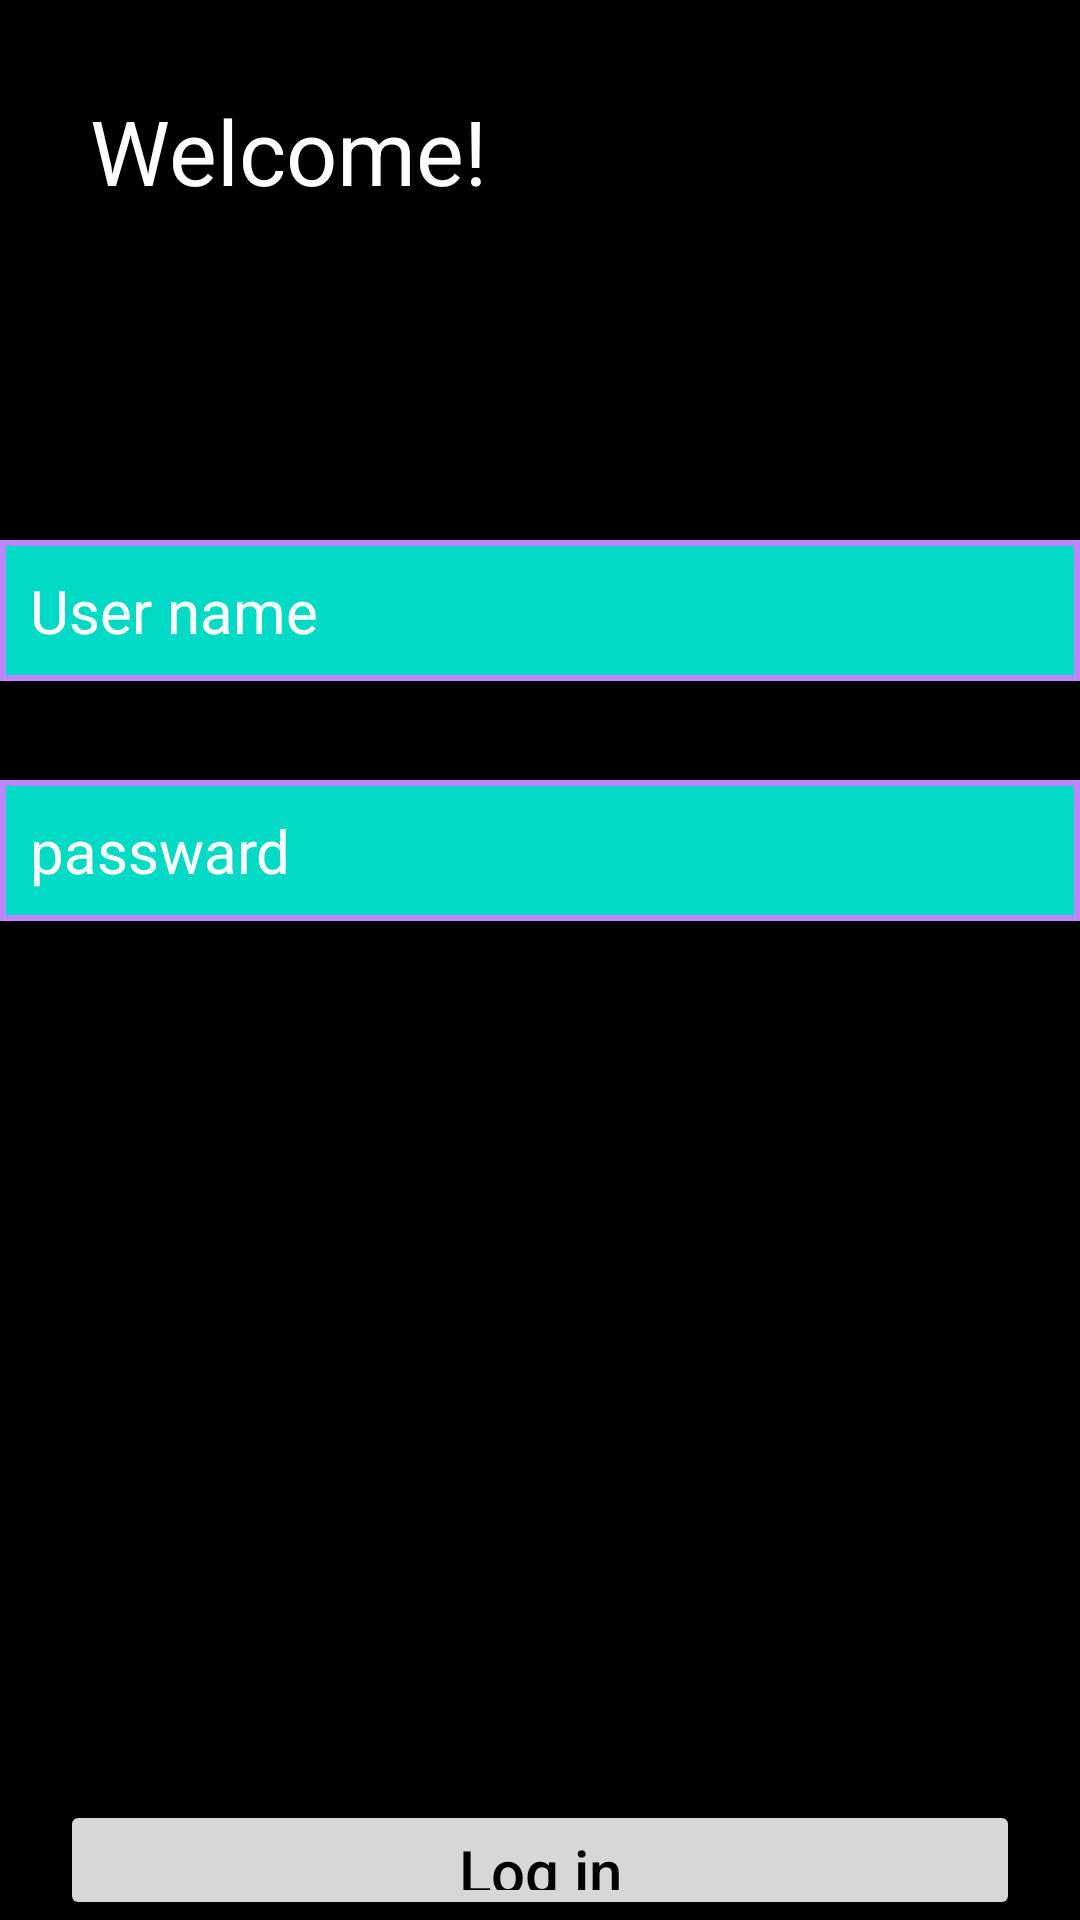

This screen was rendered from an Android layout file. Write that file and the resources it references.
<!-- AndroidManifest.xml: application theme Theme.IntentYou2 -->
<!-- res/layout/activity_main2.xml -->
<?xml version="1.0" encoding="utf-8"?>
<RelativeLayout xmlns:android="http://schemas.android.com/apk/res/android"
    android:layout_width="match_parent"
    android:layout_height="match_parent"
    android:background="@color/black"
    >
    <TextView
        android:id="@+id/t1"
        android:layout_width="wrap_content"
        android:layout_height="wrap_content"
        android:textSize="30dp"
        android:layout_margin="30dp"
        android:text="Welcome!"
        android:textColor="@color/white">

    </TextView>
    <EditText
        android:id="@+id/et1"
        android:layout_marginTop="180dp"
        android:background="@drawable/box_draw"
        android:layout_width="match_parent"
        android:layout_height="wrap_content"
        android:hint="User name"
        android:textColorHint="@color/white"
        android:textSize="20dp"
        android:padding="10dp"
        >

    </EditText>
    <EditText
        android:id="@+id/et2"
        android:layout_marginTop="260dp"
        android:padding="10dp"
        android:background="@drawable/box_draw"
        android:layout_width="match_parent"
        android:layout_height="wrap_content"
        android:hint="passward"
        android:textColorHint="@color/white"
        android:textSize="20dp"
        >

    </EditText>


    <Button
        android:id="@+id/b2"
        android:layout_width="match_parent"
        android:layout_height="wrap_content"
        android:layout_marginTop="600dp"
        android:padding="10dp"
        android:text="Log in"
        android:textColor="@color/black"
        android:textSize="20dp"
        android:layout_marginLeft="20dp"
        android:textAllCaps="false"
        android:layout_marginRight="20dp"
        >

    </Button>
</RelativeLayout>
<!-- resources referenced by this layout -->
<resources>
  <!-- drawable box_draw (drawable) -->
  <?xml version="1.0" encoding="utf-8"?>
  <shape xmlns:android="http://schemas.android.com/apk/res/android"
      android:shape="rectangle">
  <solid android:color="@color/teal_200"/>
      <stroke android:color="@color/purple_200"
          android:width="2dp"
          android:dashWidth="3dp"/>
  </shape>
  <style name="Theme.IntentYou2" parent="Theme.AppCompat.Light.DarkActionBar">
          
          <item name="colorPrimary">@color/purple_500</item>
          <item name="colorPrimaryVariant">@color/purple_700</item>
          <item name="colorOnPrimary">@color/white</item>
          
          <item name="colorSecondary">@color/teal_200</item>
          <item name="colorSecondaryVariant">@color/teal_700</item>
          <item name="colorOnSecondary">@color/black</item>
          
          <item name="android:statusBarColor" tools:targetApi="l">?attr/colorPrimaryVariant</item>
          
      </style>
  <!-- not gathered from this repository: default colours our renderer supplied (Android Studio template values) -->
  <color name="purple_200">#FFBB86FC</color>
  <color name="purple_500">#FF6200EE</color>
  <color name="purple_700">#FF3700B3</color>
  <color name="teal_200">#FF03DAC5</color>
  <color name="teal_700">#FF018786</color>
  <color name="black">#FF000000</color>
  <color name="white">#FFFFFFFF</color>
</resources>
